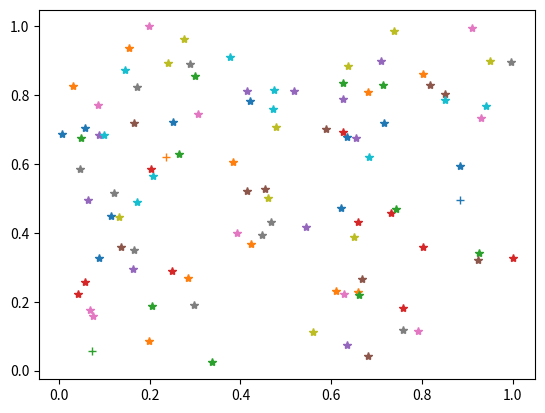

Here is the Python script that generated this plot:
import numpy as np
import matplotlib.pyplot as plt
from time import time


start = time()
##Funciones a utilizar
def menor(cent, k, n):
    l = []
    for i in range(n):
        men = 2
        for j in range(k):
            if cent[j][i] < men:
                men = cent[j][i]
        l.append(men)
    return l

def minimo(cent, l, n, k):
    lista = []
    for j in range(k):
        for i in range(n):
            if l[i] == cent[j][i]:
                lista.append(j)
    return lista

def media(lista):
    cantidad = len(lista)
    l = np.array(lista)
    if cantidad != 0:
        med = sum(l)/cantidad
        return med
    else: 
        return sum(l)

#Generar n registros de m dimensiones cada uno.
m = 2
n = 100

data = np.random.rand(n, m)

#Inicializar el algoritmo.
def centroides(k, data, centros, iter):
    if iter < 1:
        centroide = np.random.rand(k, m)
        cent = []
        for i in range(k):
            l = []
            for j in range(n):
                l.append(sum(abs(centroide[i]- data[j])))
            cent.append(l)
        menores = menor(cent, k, n)
        centros = minimo(cent, menores, n, k)
    
    #tomar el centro de masa de cada cluster y asignar los centroides a esos datos
    else:
        centro = []
        for j in range(k):
            lista = []
            for i in centros:
                if i == j:
                    lista.append(i)
            centro.append(media(lista))
        centroide = np.array(centro)
        cent = []
        for i in range(k):
            l = []
            for j in range(n):
                l.append(sum(abs(centroide[i]- data[j])))
            cent.append(l)
        menores = menor(cent, k, n)
        centros = minimo(cent, menores, n, k)



    
    
    suma = 0
    for i in range(n):
        suma += menores[i]
    if suma < n/2:
        return [data, centroide]
    
    #iterar sobre los centroides  
    else:
        iter += 1
        centroides(k, data ,centros, iter)

    




centros = [] 
resultado = centroides(3, data, centros, 0)
total = time() - start
print(total)

#descomprimimos el resultado
data = resultado[0]
centroide = resultado[1]


###Ploteamos 
for i in range(len(data)):
    plt.plot(data[i][0], data[i][1], "*")
for j in range(len(centroide)):
    plt.plot(centroide[j][0],centroide[j][1], "+")
plt.show()